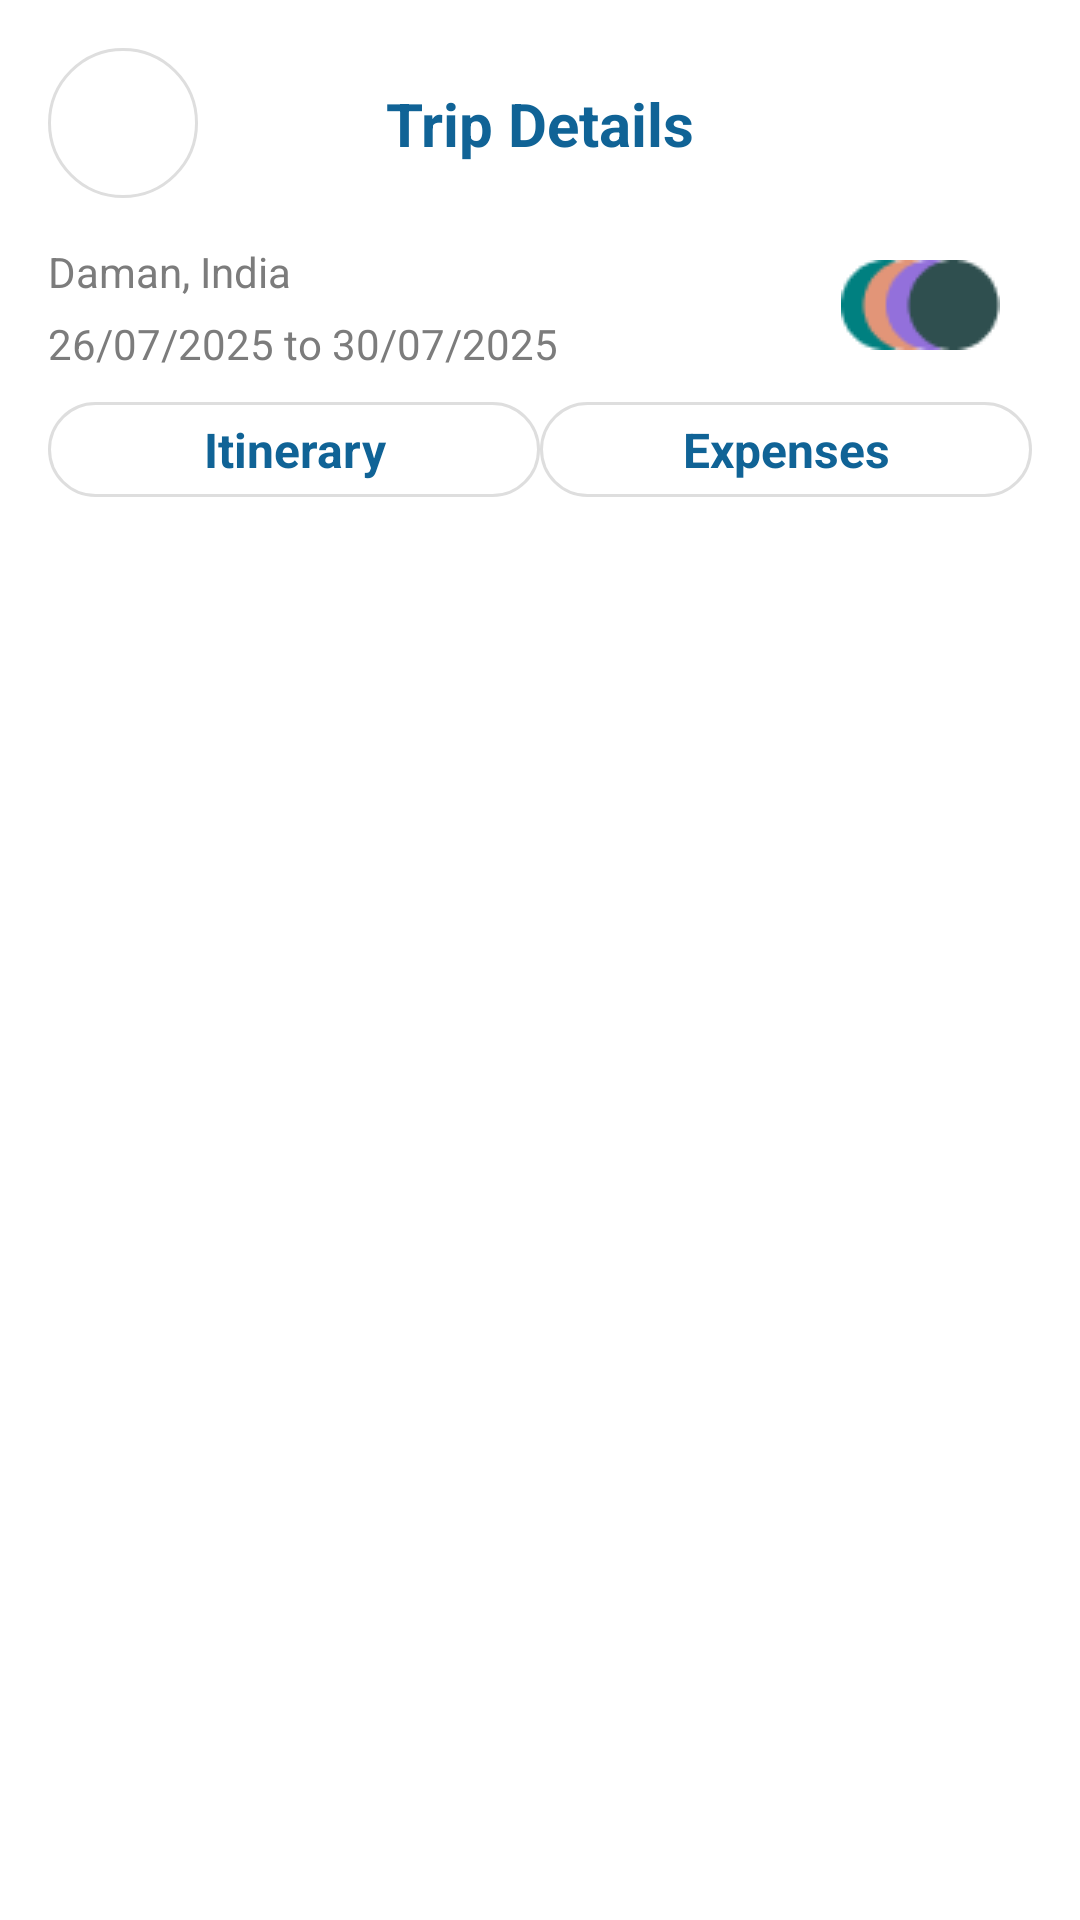

Layout XML and referenced resources for this Android screen:
<!-- AndroidManifest.xml: activity theme Theme.ItineraryManager -->
<!-- res/layout/activity_trip_details.xml -->
<?xml version="1.0" encoding="utf-8"?>
<LinearLayout xmlns:android="http://schemas.android.com/apk/res/android"
    xmlns:app="http://schemas.android.com/apk/res-auto"
    xmlns:tools="http://schemas.android.com/tools"
    android:layout_width="match_parent"
    android:layout_height="match_parent"
    android:background="#FFFFFF"
    android:orientation="vertical"
    android:padding="16dp">

    <androidx.constraintlayout.widget.ConstraintLayout
        android:layout_width="match_parent"
        android:layout_height="wrap_content">

        <ImageButton
            android:id="@+id/back_button"
            android:layout_width="50dp"
            android:layout_height="50dp"
            android:background="@drawable/back_button_bg"
            android:src="@drawable/baseline_arrow_back_24"
            android:tint="#848484"
            app:layout_constraintBottom_toBottomOf="parent"
            app:layout_constraintStart_toStartOf="parent"
            app:layout_constraintTop_toTopOf="parent" />

        <TextView
            android:id="@+id/trip_name"
            android:layout_width="wrap_content"
            android:layout_height="wrap_content"
            android:gravity="center"
            android:text="Trip Details"
            android:textColor="#106396"
            android:textSize="20sp"
            android:textStyle="bold"
            app:layout_constraintBottom_toBottomOf="parent"
            app:layout_constraintEnd_toStartOf="@id/menu_button"
            app:layout_constraintHorizontal_bias="0.5"
            app:layout_constraintStart_toEndOf="@id/back_button"
            app:layout_constraintTop_toTopOf="parent"
            tools:ignore="DuplicateIds" />

        <ImageButton
            android:id="@+id/menu_button"
            android:layout_width="50dp"
            android:layout_height="50dp"
            android:background="?attr/selectableItemBackgroundBorderless"
            android:src="@drawable/baseline_more_vert_24"
            android:tint="#848484"
            app:layout_constraintBottom_toBottomOf="parent"
            app:layout_constraintEnd_toEndOf="parent"
            app:layout_constraintTop_toTopOf="parent" />

    </androidx.constraintlayout.widget.ConstraintLayout>

    
    <androidx.constraintlayout.widget.ConstraintLayout
        android:layout_width="match_parent"
        android:layout_height="wrap_content"
        android:layout_marginTop="15dp">

        <LinearLayout
            android:id="@+id/linearLayout"
            android:layout_width="wrap_content"
            android:layout_height="wrap_content"
            android:elevation="4dp"
            android:orientation="vertical">

            <TextView
                android:id="@+id/trip_location"
                android:layout_width="wrap_content"
                android:layout_height="wrap_content"
                android:layout_marginBottom="5dp"
                android:text="Daman, India"
                android:textColor="#7C7C7C"
                android:textSize="14sp" />

            <TextView
                android:id="@+id/trip_dates"
                android:layout_width="wrap_content"
                android:layout_height="wrap_content"
                android:text="26/07/2025 to 30/07/2025"
                android:textColor="#7C7C7C"
                android:textSize="14sp" />


            
            
            
            
            
            
            
            
            

            

        </LinearLayout>

        <ImageButton
            android:id="@+id/trip_members"
            android:layout_width="wrap_content"
            android:layout_height="wrap_content"
            android:padding="0dp"
            android:src="@drawable/membersicon"
            app:layout_constraintBottom_toBottomOf="parent"
            app:layout_constraintEnd_toEndOf="parent"
            app:layout_constraintHorizontal_bias="0.897"
            app:layout_constraintStart_toEndOf="@+id/linearLayout"
            app:layout_constraintTop_toTopOf="parent"
            app:layout_constraintVertical_bias="0.444" />
    </androidx.constraintlayout.widget.ConstraintLayout>
    <LinearLayout
        android:layout_width="match_parent"
        android:layout_height="wrap_content"
        android:orientation="horizontal"
        android:layout_marginTop="10dp"
        android:gravity="center">

        <TextView
            android:id="@+id/trip_itinerary"
            android:layout_width="0dp"
            android:layout_height="wrap_content"
            android:text="Itinerary"
            android:textColor="#106396"
            android:textSize="16sp"
            android:textStyle="bold"
            android:textAlignment="center"
            android:background="@drawable/back_button_bg"
            android:padding="5dp"
            android:layout_weight="1" />

        <TextView
            android:id="@+id/trip_expenses"
            android:layout_width="0dp"
            android:layout_height="wrap_content"
            android:text="Expenses"
            android:textColor="#106396"
            android:textSize="16sp"
            android:textStyle="bold"
            android:textAlignment="center"
            android:background="@drawable/back_button_bg"
            android:padding="5dp"
            android:layout_weight="1" />
    </LinearLayout>


    <FrameLayout
        android:id="@+id/fragment_container"
        android:layout_width="match_parent"
        android:layout_height="wrap_content"
        />
    


</LinearLayout>
<!-- resources referenced by this layout -->
<resources>
  <!-- drawable back_button_bg (drawable) -->
  <?xml version="1.0" encoding="utf-8"?>
  <shape xmlns:android="http://schemas.android.com/apk/res/android">
      <solid android:color="@color/white" />
      <corners android:radius="50dp" />
      <stroke
          android:width="1dp"
          android:color="#dedede" />
  </shape>
  <!-- drawable membersicon: png bitmap (drawable, 1318 bytes) -->
  <style name="Theme.ItineraryManager" parent="Base.Theme.ItineraryManager" />
  <color name="white">#FFFFFFFF</color>
  <style name="Base.Theme.ItineraryManager" parent="Theme.MaterialComponents.Light.NoActionBar">
          
          
      </style>
</resources>
